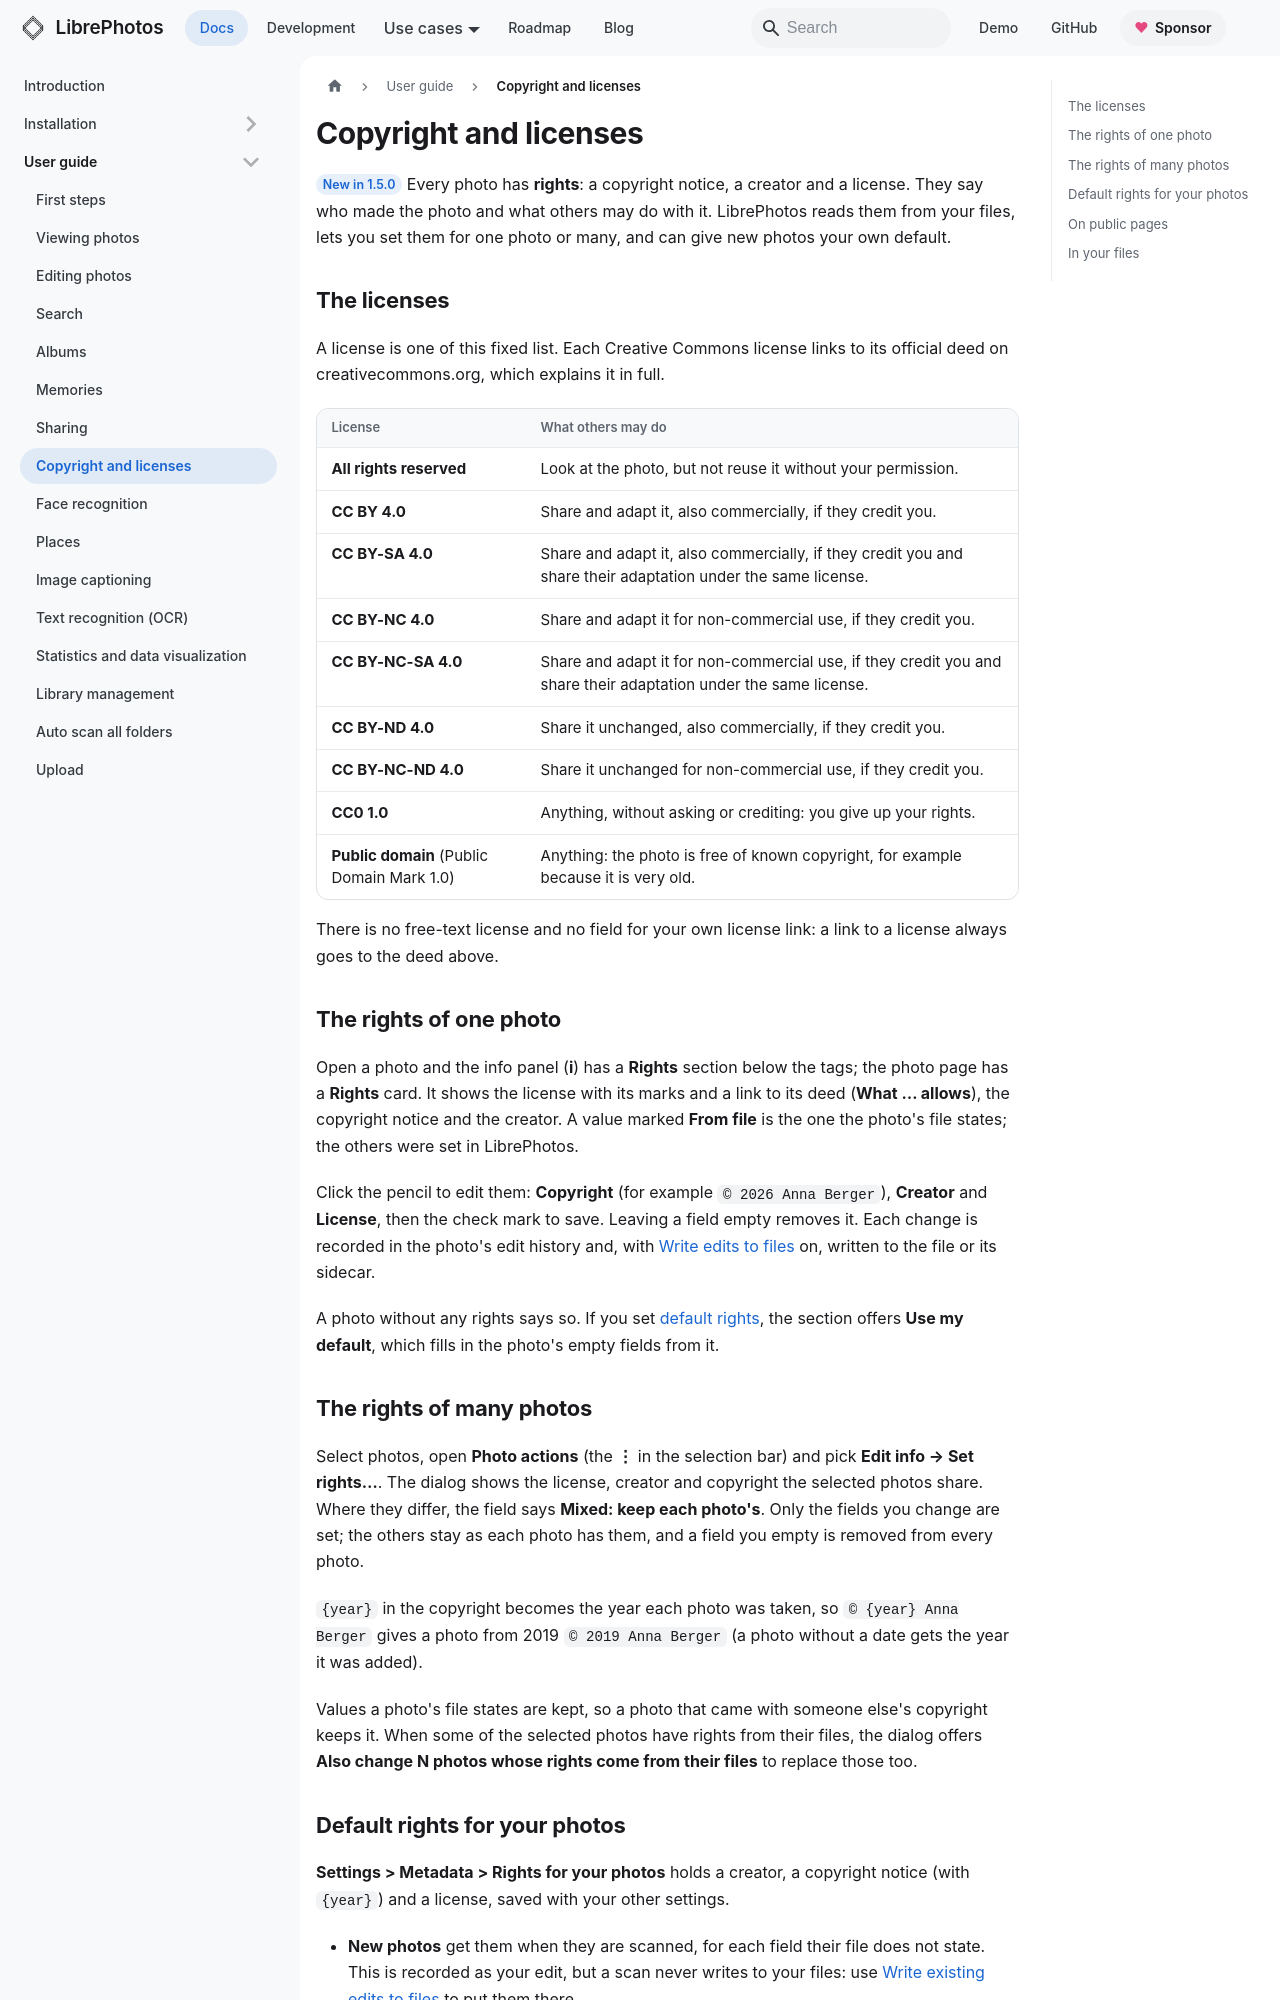

repository: LibrePhotos/librephotos · page: docs/user-guide/rights/index.html · generator: docusaurus

---
title: "Copyright and licenses"
description: "Give your photos a copyright notice, a creator and a license, and tell visitors what they may do with them"
sidebar_position: 6.5
---

<Since version="1.5.0" /> Every photo has **rights**: a copyright notice, a creator and a license. They
say who made the photo and what others may do with it. LibrePhotos reads them from your files, lets
you set them for one photo or many, and can give new photos your own default.

## The licenses

A license is one of this fixed list. Each Creative Commons license links to its official deed on
creativecommons.org, which explains it in full.

| License | What others may do |
| --- | --- |
| **All rights reserved** | Look at the photo, but not reuse it without your permission. |
| **CC BY 4.0** | Share and adapt it, also commercially, if they credit you. |
| **CC BY-SA 4.0** | Share and adapt it, also commercially, if they credit you and share their adaptation under the same license. |
| **CC BY-NC 4.0** | Share and adapt it for non-commercial use, if they credit you. |
| **CC BY-NC-SA 4.0** | Share and adapt it for non-commercial use, if they credit you and share their adaptation under the same license. |
| **CC BY-ND 4.0** | Share it unchanged, also commercially, if they credit you. |
| **CC BY-NC-ND 4.0** | Share it unchanged for non-commercial use, if they credit you. |
| **CC0 1.0** | Anything, without asking or crediting: you give up your rights. |
| **Public domain** (Public Domain Mark 1.0) | Anything: the photo is free of known copyright, for example because it is very old. |

There is no free-text license and no field for your own license link: a link to a license always
goes to the deed above.

## The rights of one photo

Open a photo and the info panel (**i**) has a **Rights** section below the tags; the photo page has a
**Rights** card. It shows the license with its marks and a link to its deed (**What … allows**), the
copyright notice and the creator. A value marked **From file** is the one the photo's file states;
the others were set in LibrePhotos.

Click the pencil to edit them: **Copyright** (for example `© 2026 Anna Berger`), **Creator** and
**License**, then the check mark to save. Leaving a field empty removes it. Each change is recorded in
the photo's edit history and, with [Write edits to files](./exif-data.md#what-librephotos-writes) on,
written to the file or its sidecar.

A photo without any rights says so. If you set [default rights](#default-rights-for-your-photos),
the section offers **Use my default**, which fills in the photo's empty fields from it.
